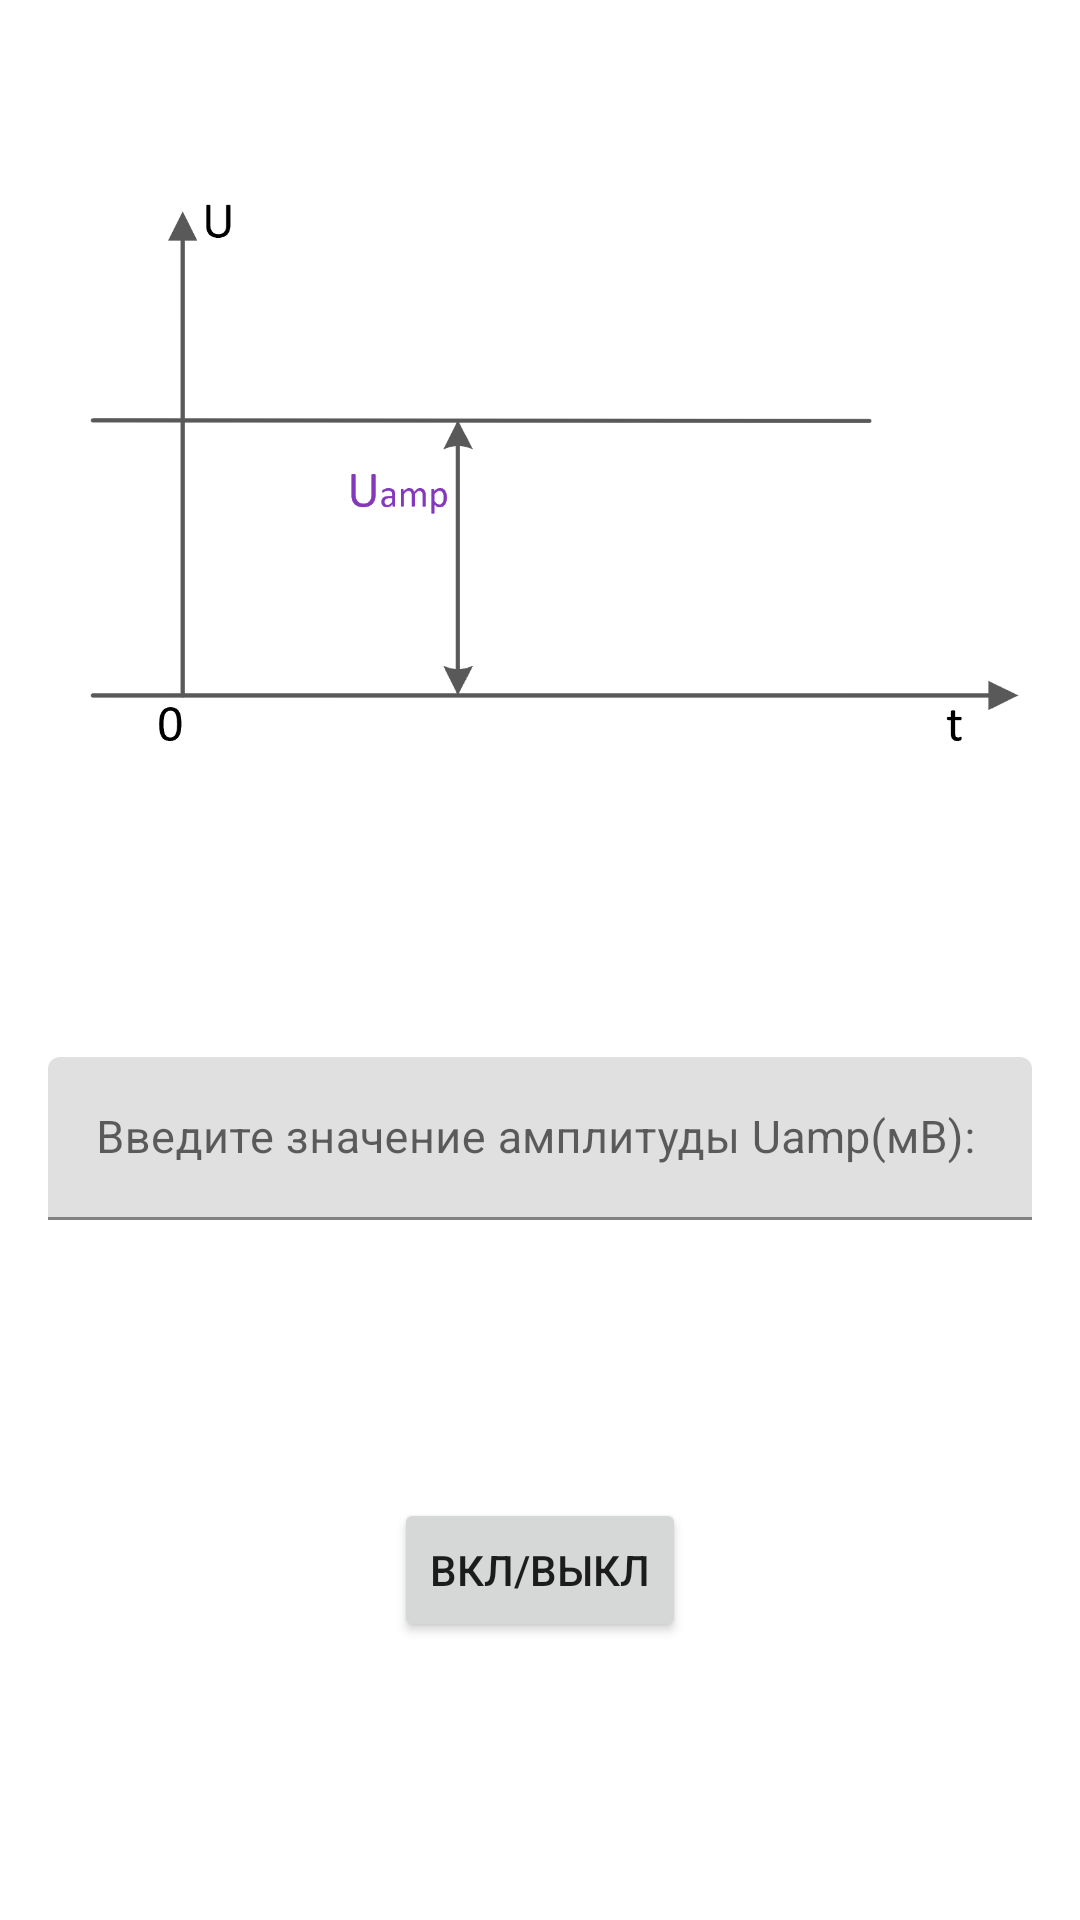

Layout XML and referenced resources for this Android screen:
<!-- AndroidManifest.xml: application theme Theme.ESP8266dirstim -->
<!-- res/layout/activity_const_amp.xml -->
<?xml version="1.0" encoding="utf-8"?>
<androidx.constraintlayout.widget.ConstraintLayout xmlns:android="http://schemas.android.com/apk/res/android"
    xmlns:app="http://schemas.android.com/apk/res-auto"
    xmlns:tools="http://schemas.android.com/tools"
    android:layout_width="match_parent"
    android:layout_height="match_parent"
    android:background="@color/white"
    tools:context=".ConstAmp">

    <Button
        android:id="@+id/button"
        android:layout_width="wrap_content"
        android:layout_height="wrap_content"
        android:onClick="onClickResult"
        android:text="Вкл/выкл"
        app:layout_constraintBottom_toBottomOf="parent"
        app:layout_constraintEnd_toEndOf="parent"
        app:layout_constraintStart_toStartOf="parent"
        app:layout_constraintTop_toBottomOf="@+id/inputelayamp" />

    <ImageView
        android:id="@+id/imageView"
        android:layout_width="0dp"
        android:layout_height="0dp"
        android:layout_marginStart="16dp"
        android:layout_marginTop="16dp"
        android:layout_marginEnd="16dp"
        android:layout_marginBottom="16dp"
        app:layout_constraintBottom_toTopOf="@+id/guideline2"
        app:layout_constraintEnd_toEndOf="parent"
        app:layout_constraintStart_toStartOf="parent"
        app:layout_constraintTop_toTopOf="parent"
        app:srcCompat="@drawable/dcchoose" />

    <androidx.constraintlayout.widget.Guideline
        android:id="@+id/guideline2"
        android:layout_width="wrap_content"
        android:layout_height="wrap_content"
        android:orientation="horizontal"
        app:layout_constraintGuide_percent="0.500684" />

    <com.google.android.material.textfield.TextInputLayout
        android:id="@+id/inputelayamp"
        android:layout_width="0dp"
        android:layout_height="wrap_content"
        android:layout_marginTop="32dp"
        app:layout_constraintEnd_toEndOf="@+id/imageView"
        app:layout_constraintStart_toStartOf="@+id/imageView"
        app:layout_constraintTop_toTopOf="@+id/guideline2">

        <com.google.android.material.textfield.TextInputEditText
            android:id="@+id/edAMP"
            android:layout_width="match_parent"
            android:layout_height="wrap_content"
            android:hint="@string/Param1text"
            android:inputType="number"
            android:textSize="15sp"/>
    </com.google.android.material.textfield.TextInputLayout>





</androidx.constraintlayout.widget.ConstraintLayout>
<!-- resources referenced by this layout -->
<resources>
  <!-- drawable dcchoose: png bitmap (drawable, 17392 bytes) -->
  <string name="Param1text">Введите значение амплитуды Uamp(мВ):</string>
  <style name="Theme.ESP8266dirstim" parent="Theme.MaterialComponents.DayNight.DarkActionBar">
          
          <item name="colorPrimary">@color/purple_500</item>
          <item name="colorPrimaryVariant">@color/purple_700</item>
          <item name="colorOnPrimary">@color/white</item>
          
          <item name="colorSecondary">@color/teal_200</item>
          <item name="colorSecondaryVariant">@color/teal_700</item>
          <item name="colorOnSecondary">@color/black</item>
          
          <item name="android:statusBarColor" tools:targetApi="l">?attr/colorPrimaryVariant</item>
          
      </style>
  <!-- not gathered from this repository: default colours our renderer supplied (Android Studio template values) -->
  <color name="purple_500">#FF6200EE</color>
  <color name="purple_700">#FF3700B3</color>
  <color name="teal_200">#FF03DAC5</color>
  <color name="teal_700">#FF018786</color>
  <color name="black">#FF000000</color>
  <color name="white">#FFFFFFFF</color>
</resources>
